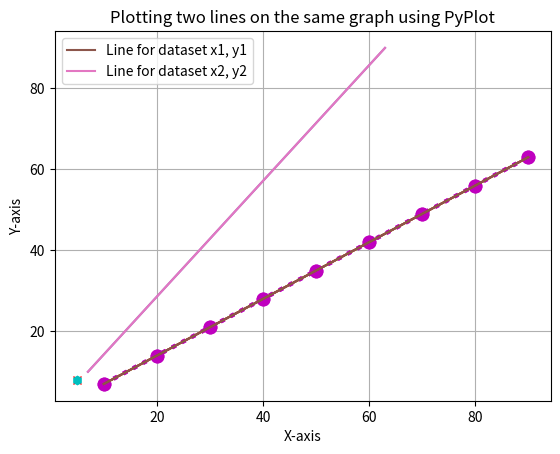

This chart was generated by the following Python code:
#7.2.2 Plotting a point

#import pyplot
import matplotlib.pyplot as plt

#define the values of x and y
x = 5
y = 8

#plot the point with the help of plot(x,y) function
plt.plot(x,y)

#display the plot
plt.show()
######################################################3

#import pyplot
import matplotlib.pyplot as plt

#define the values of x and y
x = 5
y = 8

#plot the point with the help of plot(x,y) function, red color, marker style X
plt.plot(x,y,'rx')

#display the plot
plt.show()
##########################################################

#import pyplot
import matplotlib.pyplot as plt

#plot the point with the help of plot(5,8) function, cyan color, marker style hexagon
plt.plot(5,8,'ch')

#display the plot
plt.show()
#############################################################

#import the pyplot module from matplotib library
import matplotlib.pyplot as plt

#define two lists for the values of x and y 
x = [10,20,30,40,50,60,70,80,90]
y = [7,14,21,28,35,42,49,56,63]

#Call the plot(x,y) function. Also provide the color and style for the point. Here we are going for green square point.
plt.plot(x,y, 'gs')

#Display the plot
plt.show()

###########################################

#7.2.4 Plotting a line
#import the pyplot module from matplotib library
import matplotlib.pyplot as plt

#define two lists for the values of x and y 
x = [10,20,30,40,50,60,70,80,90]
y = [7,14,21,28,35,42,49,56,63]

#Call the plot(x,y) function.
plt.plot(x,y)

#Display the plot
plt.show()
###############################################
#import the pyplot module from matplotib library
import matplotlib.pyplot as plt

#define two lists for the values of x and y 
x = [10,20,30,40,50,60,70,80,90]
y = [7,14,21,28,35,42,49,56,63]

#Call the plot(x,y) function. Magenta color,circle points on dotted line
plt.plot(x,y,"mo:")

#Display the plot
plt.show()

#######################################################3
#import the pyplot module from matplotib library
import matplotlib.pyplot as plt

#define two lists for the values of x and y 
x = [10,20,30,40,50,60,70,80,90]
y = [7,14,21,28,35,42,49,56,63]

#Call the plot(x,y) function. Magenta color,circle points on dotted line
plt.plot(x,y,"mo:", markersize = 9, linewidth = 3)

#Display the plot
plt.show()

######################################################3
#import the pyplot module from matplotib library
import matplotlib.pyplot as plt

#define two lists for the values of x and y 
x = [10,20,30,40,50,60,70,80,90]
y = [7,14,21,28,35,42,49,56,63]

#Call the plot(x,y) function. Magenta color,circle points on dotted line
plt.plot(x,y,"mo:", markersize = 9, linewidth = 3)

#Display the grid
plt.grid()

#Display plot
plt.show()

##########################################################
#7.2.5  Labelling the x and y axis
#import the pyplot module from matplotib library
import matplotlib.pyplot as plt

#define two lists for the values of x and y 
x = [10,20,30,40,50,60,70,80,90]
y = [7,14,21,28,35,42,49,56,63]

#Call the plot(x,y) function
plt.plot(x,y)

#Label the x-axis
plt.xlabel('X-axis')

#Label the y-axis
plt.ylabel('Y-axis')

#Give a title to the graph
plt.title('Simple Line Plot using PyPlot')

#Display the plot
plt.show()
###############################################################
#import the pyplot module from matplotib library
import matplotlib.pyplot as plt

#define two lists for the values of x1 and y1 
x1 = [10,20,30,40,50,60,70,80,90]
y1 = [7,14,21,28,35,42,49,56,63]

#Call the plot(x,y) function for values of x1 and y1
plt.plot(x1,y1)

#define two lists for the values of x2 and y2
x2 = [7,14,21,28,35,42,49,56,63]
y2 = [10,20,30,40,50,60,70,80,90]

#Call the plot(x,y) function for values of x2 and y2
plt.plot(x2,y2)

#Label the x-axis
plt.xlabel('X-axis')

#Label the y-axis
plt.ylabel('Y-axis')

#Give a title to the graph
plt.title('Plotting two lines on the same graph using PyPlot')

#Display the plot
plt.show()
########################################################################
#import the pyplot module from matplotib library
import matplotlib.pyplot as plt

#define two lists for the values of x1 and y1 
x1 = [10,20,30,40,50,60,70,80,90]
y1 = [7,14,21,28,35,42,49,56,63]

#Call the plot(x,y) function for values of x1 and y1 and assign it a label
plt.plot(x1,y1, label='Line for dataset x1, y1')

#define two lists for the values of x2 and y2
x2 = [7,14,21,28,35,42,49,56,63]
y2 = [10,20,30,40,50,60,70,80,90]

#Call the plot(x,y) function for values of x2 and y2 and assign it a label
plt.plot(x2,y2, label='Line for dataset x2, y2')

#Label the x-axis
plt.xlabel('X-axis')

#Label the y-axis
plt.ylabel('Y-axis')

#Give a title to the graph
plt.title('Plotting two lines on the same graph using PyPlot')

#invoke the legend function
plt.legend()

#Display the plot
plt.show()
